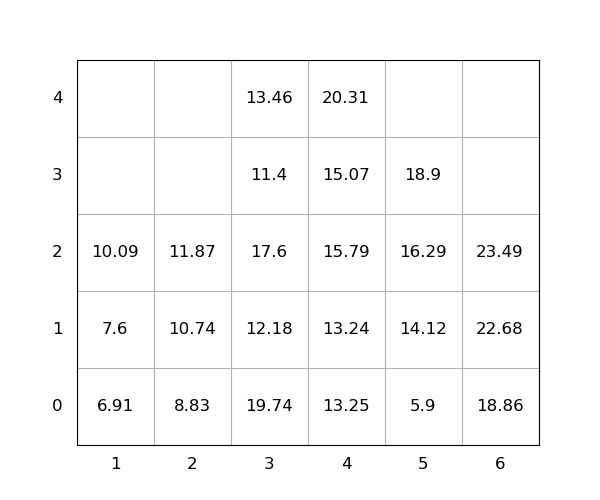

Data behind this chart, as committed beside it:
idx, loc_x, loc_y, loc_z, weight, group, score, seq, reloc, size(ft)
1, 4, 0, 0, 13.25, 0, 13.25, 0, 1.0, 20
2, 6, 0, 0, 18.86, 0, 18.86, 0, 0, 20
3, 3, 0, 0, 19.74, 0, 19.74, 0, 1.0, 20
4, 4, 0, 1, 13.24, 0, 13.24, 0, 1.0, 20
5, 5, 0, 0, 5.9, 0, 5.9, 0, 0, 20
6, 3, 0, 1, 12.18, 0, 12.18, 0, 1.0, 20
7, 3, 0, 2, 17.6, 0, 17.6, 0, 1.0, 20
8, 4, 0, 2, 15.79, 0, 15.79, 1, 1.0, 20
9, 4, 0, 3, 15.07, 0, 15.07, 2, 1.0, 20
10, 6, 0, 1, 22.68, 0, 22.68, 3, 0, 20
11, 5, 0, 1, 14.12, 0, 14.12, 4, 0, 20
12, 5, 0, 2, 16.29, 0, 16.29, 5, 0, 20
13, 4, 0, 4, 20.31, 0, 20.31, 6, 1.0, 20
14, 3, 0, 3, 11.4, 0, 11.4, 7, 1.0, 20
15, 2, 0, 0, 8.83, 0, 8.83, 8, 0, 20
16, 3, 0, 4, 13.46, 0, 13.46, 9, 1.0, 20
17, 1, 0, 0, 6.91, 0, 6.91, 10, 0, 20
18, 6, 0, 2, 23.49, 0, 23.49, 11, 0, 20
19, 2, 0, 1, 10.74, 0, 10.74, 12, 0, 20
20, 5, 0, 3, 18.9, 0, 18.9, 13, 0, 20
21, 2, 0, 2, 11.87, 0, 11.87, 14, 0, 20
22, 1, 0, 1, 7.6, 0, 7.6, 15, 0, 20
23, 1, 0, 2, 10.09, 0, 10.09, 16, 0, 20
